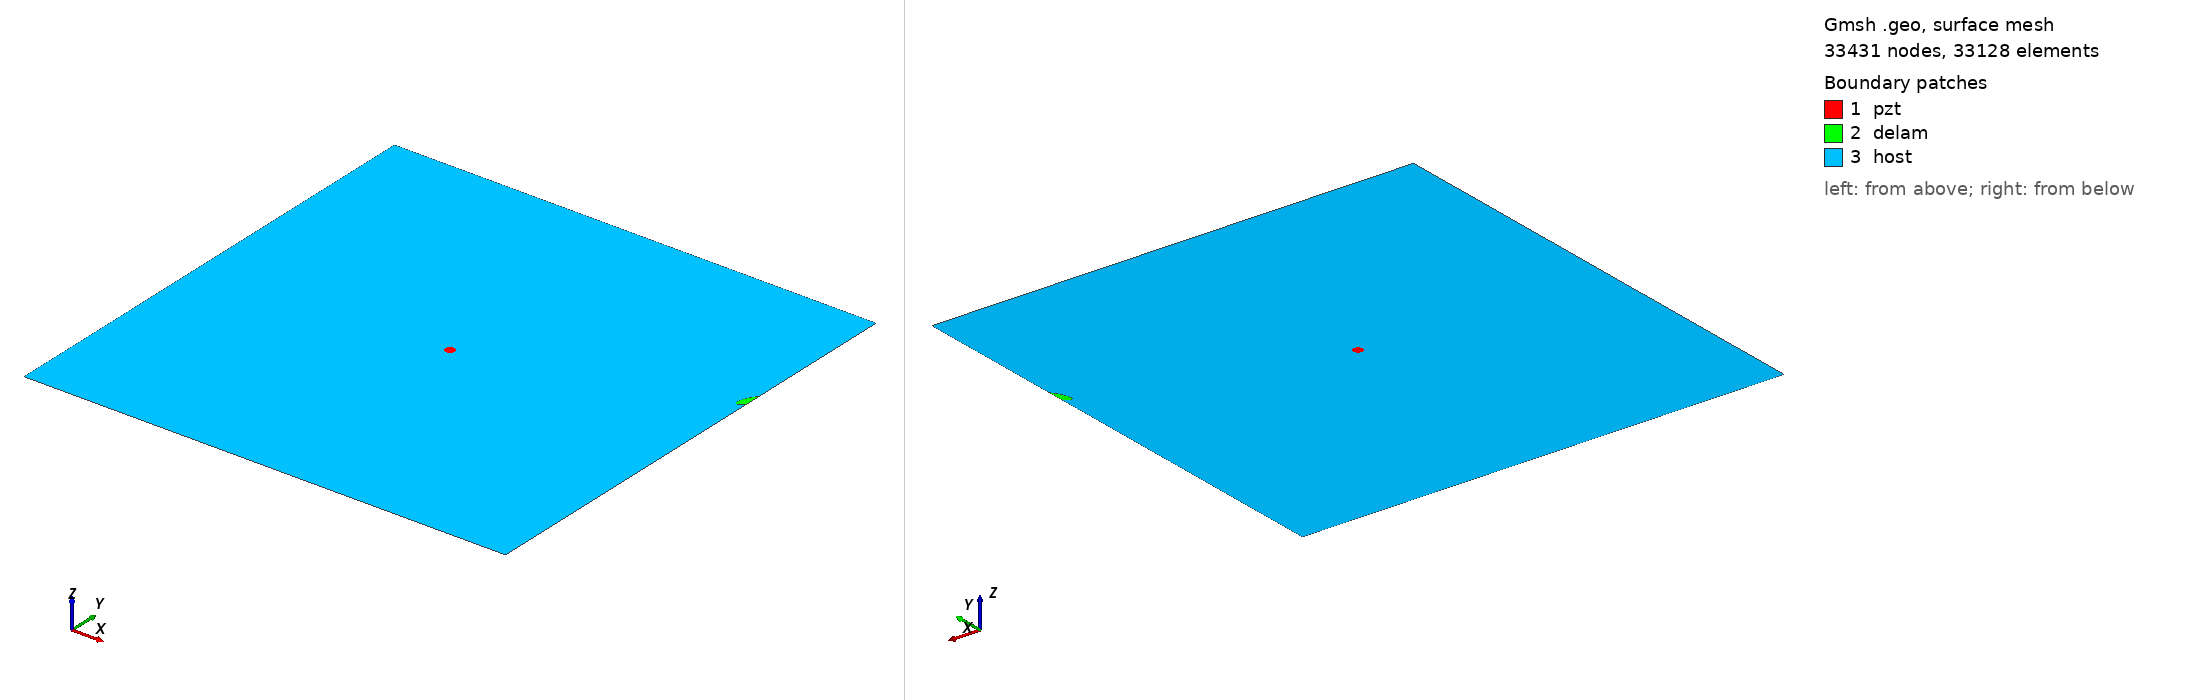

Gmsh geometry script, surface-meshed: 33431 nodes, 33128 surface elements. Boundary patches (legend numbers): 1 pzt, 2 delam, 3 host. Left view from above one corner, right view from below the opposite corner. Legend entries are the model's physical surfaces. The drawing asked Gmsh for element sizes between 1% and 20% of the model's largest extent; the script's own settings can give other sizes.

=== m2_180_delam1_position_no_70_a_15mm_b_5mm_angle_60.geo (drawn) ===
SetFactory("OpenCASCADE");
L=0.500000; 
W=0.500000; 
a=0.015000; 
b=0.005000; 
x=0.500000; 
y=0.333333; 
alpha=0.333333 *Pi; 
r=0.005000; 
xpzt=0.250000; 
ypzt=0.250000; 
//+
Point(1) = {0, 0, 0, 1.0};
//+
Point(2) = {L, 0, 0, 1.0};
//+
Point(3) = {L, W, 0, 1.0};
//+
Point(4) = {0, W, 0, 1.0};
//+
Line(1) = {1, 2};
//+
Line(2) = {2, 3};
//+
Line(3) = {3, 4};
//+
Line(4) = {4, 1};
//+
Circle(5) = {xpzt, ypzt, -0, r, 0, 2*Pi};
//+
Ellipse(6) = {x, y, -0, a, b, 0, 2*Pi};
//+
Rotate {{0, 0, 1}, {x, y, 0}, alpha} {
  Curve{6}; 
}
//+
BooleanDifference{ Curve{6}; Delete; }{ Curve{2}; }
//+
Delete {
  Curve{6}; 
}
//Delete {
//  Curve{8}; 
//}
//+
Delete {
  Curve{2}; 
}
//+
Line(9) = {7, 8};
//+
Line(10) = {2, 8};
//+
Line(11) = {7, 3};
//+
Curve Loop(1) = {5};
//+
Plane Surface(1) = {1};
//+
Curve Loop(2) = {9, 7};
//+
Plane Surface(2) = {2};
//+
Curve Loop(3) = {10, -7, 11, 3, 4, 1};
//+
Curve Loop(4) = {5};
//+
Plane Surface(3) = {3, 4};
//+
Point(9) = {xpzt, ypzt, 0, 1.0};
//+
Point{9} In Surface {1};// mesh node at centre of pzt
//+
Physical Surface("pzt") = {1};
//+
Physical Surface("delam") = {2};
//+
Physical Surface("host") = {3};

Mesh.Algorithm = 6; // Frontal
Mesh.CharacteristicLengthFactor = 0.070000;
Mesh.CharacteristicLengthMin = 0.001000;
Mesh.CharacteristicLengthMax = 0.200000;
Mesh.RecombineAll = 1; // Apply recombination algorithm
Mesh.SubdivisionAlgorithm = 1; // 1: all quadrangles
Mesh.Smoothing = 1;
